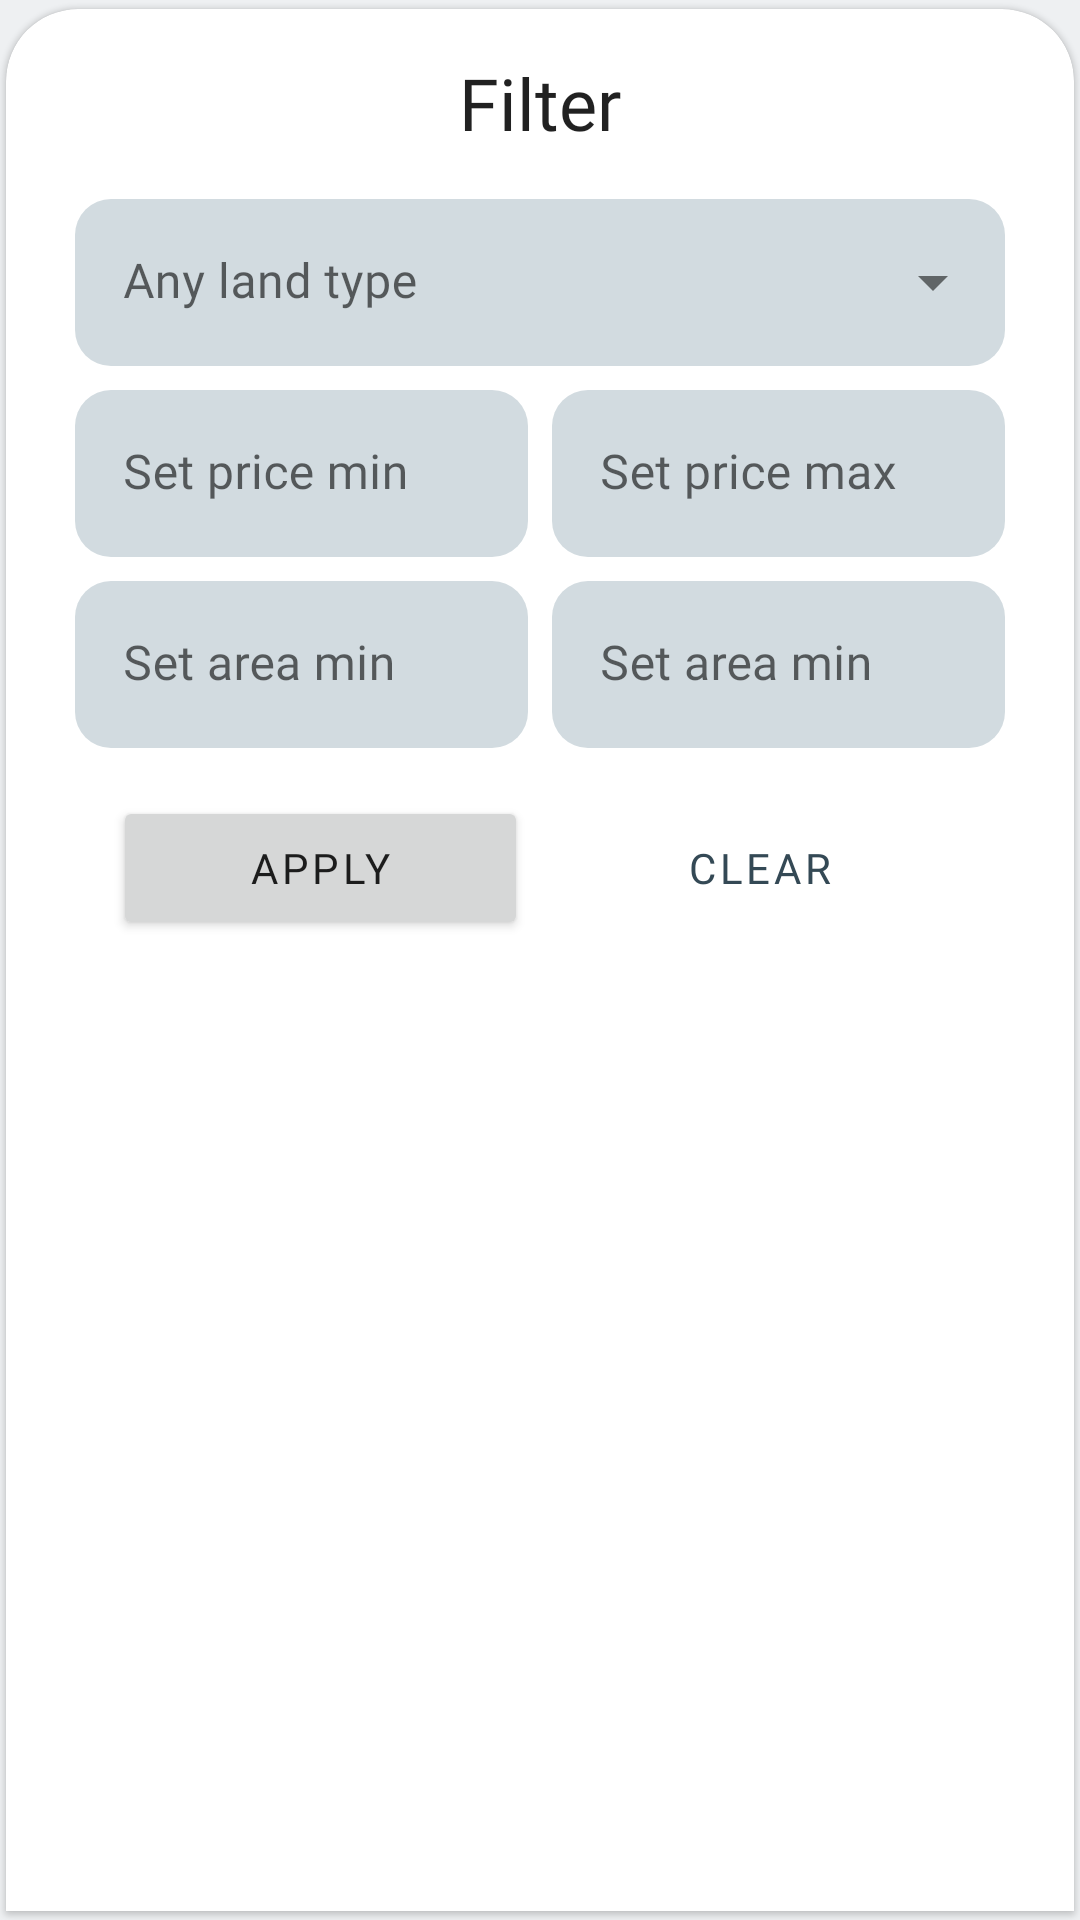

Layout XML and referenced resources for this Android screen:
<!-- AndroidManifest.xml: application theme Theme.LokaSee.DayNight -->
<!-- res/layout/modal_filter.xml -->
<?xml version="1.0" encoding="utf-8"?>
<com.google.android.material.card.MaterialCardView xmlns:android="http://schemas.android.com/apk/res/android"
    xmlns:app="http://schemas.android.com/apk/res-auto"
    xmlns:tools="http://schemas.android.com/tools"
    style="@style/CustomCardViewStyle"
    android:layout_width="match_parent"
    android:layout_height="wrap_content"
    app:cardPreventCornerOverlap="true"
    app:cardUseCompatPadding="true">

    <LinearLayout
        android:layout_width="match_parent"
        android:layout_height="wrap_content"
        android:orientation="vertical"
        android:paddingBottom="16dp">

        <TextView
            android:layout_width="wrap_content"
            android:layout_height="wrap_content"
            android:layout_gravity="center"
            android:layout_marginTop="8dp"
            android:text="Filter"
            android:textAppearance="@style/TextAppearance.LokaSee.Headline5" />

        <com.google.android.material.textfield.TextInputLayout
            android:id="@+id/selectFilterType"
            style="@style/Widget.MaterialComponents.TextInputLayout.FilledBox.ExposedDropdownMenu"
            android:layout_width="match_parent"
            android:layout_height="wrap_content"
            android:layout_marginStart="16dp"
            android:layout_marginTop="16dp"
            android:layout_marginEnd="16dp"
            android:hint="Any land type"
            app:boxBackgroundColor="@color/lokasee_blue_100"
            app:boxBackgroundMode="filled"
            app:boxCornerRadiusBottomEnd="@dimen/lokasee_large_component_corner_radius"
            app:boxCornerRadiusBottomStart="@dimen/lokasee_large_component_corner_radius"
            app:boxCornerRadiusTopEnd="@dimen/lokasee_large_component_corner_radius"
            app:boxCornerRadiusTopStart="@dimen/lokasee_large_component_corner_radius"
            app:boxStrokeWidth="0dp"
            app:boxStrokeWidthFocused="0dp">

            <AutoCompleteTextView
                android:layout_width="match_parent"
                android:layout_height="wrap_content"
                android:inputType="none" />
        </com.google.android.material.textfield.TextInputLayout>

        <LinearLayout
            android:layout_width="match_parent"
            android:layout_height="wrap_content"
            android:layout_marginStart="16dp"
            android:layout_marginTop="8dp"
            android:layout_marginEnd="16dp"
            android:orientation="horizontal">

            <com.google.android.material.textfield.TextInputLayout
                android:id="@+id/inputFilterPriceMin"
                android:layout_width="match_parent"
                android:layout_height="wrap_content"
                android:layout_marginEnd="4dp"
                android:layout_weight="0.5"
                android:hint="Set price min"
                app:boxBackgroundColor="@color/lokasee_blue_100"
                app:boxBackgroundMode="filled"
                app:boxCornerRadiusBottomEnd="@dimen/lokasee_large_component_corner_radius"
                app:boxCornerRadiusBottomStart="@dimen/lokasee_large_component_corner_radius"
                app:boxCornerRadiusTopEnd="@dimen/lokasee_large_component_corner_radius"
                app:boxCornerRadiusTopStart="@dimen/lokasee_large_component_corner_radius"
                app:boxStrokeWidth="0dp"
                app:boxStrokeWidthFocused="0dp">

                <com.google.android.material.textfield.TextInputEditText
                    android:layout_width="match_parent"
                    android:layout_height="wrap_content"
                    android:inputType="number|numberDecimal" />
            </com.google.android.material.textfield.TextInputLayout>

            <com.google.android.material.textfield.TextInputLayout
                android:id="@+id/inputFilterPriceMax"
                android:layout_width="match_parent"
                android:layout_height="wrap_content"
                android:layout_marginStart="4dp"
                android:layout_weight="0.5"
                android:hint="Set price max"
                app:boxBackgroundColor="@color/lokasee_blue_100"
                app:boxBackgroundMode="filled"
                app:boxCornerRadiusBottomEnd="@dimen/lokasee_large_component_corner_radius"
                app:boxCornerRadiusBottomStart="@dimen/lokasee_large_component_corner_radius"
                app:boxCornerRadiusTopEnd="@dimen/lokasee_large_component_corner_radius"
                app:boxCornerRadiusTopStart="@dimen/lokasee_large_component_corner_radius"
                app:boxStrokeWidth="0dp"
                app:boxStrokeWidthFocused="0dp">

                <com.google.android.material.textfield.TextInputEditText
                    android:layout_width="match_parent"
                    android:layout_height="wrap_content"
                    android:inputType="number|numberDecimal" />
            </com.google.android.material.textfield.TextInputLayout>
        </LinearLayout>

        <LinearLayout
            android:layout_width="match_parent"
            android:layout_height="wrap_content"
            android:layout_marginStart="16dp"
            android:layout_marginTop="8dp"
            android:layout_marginEnd="16dp"
            android:orientation="horizontal">

            <com.google.android.material.textfield.TextInputLayout
                android:id="@+id/inputFilterAreaMin"
                android:layout_width="match_parent"
                android:layout_height="wrap_content"
                android:layout_marginEnd="4dp"
                android:layout_weight="0.5"
                android:hint="Set area min"
                app:boxBackgroundColor="@color/lokasee_blue_100"
                app:boxBackgroundMode="filled"
                app:boxCornerRadiusBottomEnd="@dimen/lokasee_large_component_corner_radius"
                app:boxCornerRadiusBottomStart="@dimen/lokasee_large_component_corner_radius"
                app:boxCornerRadiusTopEnd="@dimen/lokasee_large_component_corner_radius"
                app:boxCornerRadiusTopStart="@dimen/lokasee_large_component_corner_radius"
                app:boxStrokeWidth="0dp"
                app:boxStrokeWidthFocused="0dp">

                <com.google.android.material.textfield.TextInputEditText
                    android:layout_width="match_parent"
                    android:layout_height="wrap_content"
                    android:inputType="number|numberDecimal" />
            </com.google.android.material.textfield.TextInputLayout>

            <com.google.android.material.textfield.TextInputLayout
                android:id="@+id/inputFilterAreaMax"
                android:layout_width="match_parent"
                android:layout_height="wrap_content"
                android:layout_marginStart="4dp"
                android:layout_weight="0.5"
                android:hint="Set area min"
                app:boxBackgroundColor="@color/lokasee_blue_100"
                app:boxBackgroundMode="filled"
                app:boxCornerRadiusBottomEnd="@dimen/lokasee_large_component_corner_radius"
                app:boxCornerRadiusBottomStart="@dimen/lokasee_large_component_corner_radius"
                app:boxCornerRadiusTopEnd="@dimen/lokasee_large_component_corner_radius"
                app:boxCornerRadiusTopStart="@dimen/lokasee_large_component_corner_radius"
                app:boxStrokeWidth="0dp"
                app:boxStrokeWidthFocused="0dp">

                <com.google.android.material.textfield.TextInputEditText
                    android:layout_width="match_parent"
                    android:layout_height="wrap_content"
                    android:inputType="number|numberDecimal" />
            </com.google.android.material.textfield.TextInputLayout>
        </LinearLayout>

        <LinearLayout
            android:layout_width="match_parent"
            android:layout_height="match_parent"
            android:layout_marginStart="16dp"
            android:layout_marginTop="16dp"
            android:layout_marginEnd="16dp"
            android:gravity="center_horizontal"
            android:orientation="horizontal"
            android:weightSum="1">

            <Button
                android:id="@+id/btnApplyFilter"
                android:layout_width="wrap_content"
                android:layout_height="wrap_content"
                android:layout_marginEnd="4dp"
                android:layout_weight="0.4"
                android:text="Apply"
                android:textAppearance="@style/TextAppearance.LokaSee.Button" />

            <Button
                android:id="@+id/btnClearFilter"
                style="@style/Widget.MaterialComponents.Button.OutlinedButton"
                android:layout_width="wrap_content"
                android:layout_height="wrap_content"
                android:layout_marginStart="4dp"
                android:layout_weight="0.4"
                android:text="Clear"
                android:textAppearance="@style/TextAppearance.LokaSee.Button" />
        </LinearLayout>
    </LinearLayout>

</com.google.android.material.card.MaterialCardView>
<!-- resources referenced by this layout -->
<resources>
  <color name="lokasee_blue_100">#d2dbe0</color>
  <dimen name="lokasee_large_component_corner_radius">12dp</dimen>
  <style name="CustomCardViewStyle" parent="@style/Widget.MaterialComponents.CardView">
          <item name="shapeAppearanceOverlay">@style/ShapeAppearanceOverlay_card_custom_corners</item>
      </style>
  <style name="TextAppearance.LokaSee.Headline5" parent="TextAppearance.MaterialComponents.Headline5">
          <item name="fontFamily">@font/worksans_bold</item>
          <item name="android:textColor">@color/color_on_surface_emphasis_high</item>
      </style>
  <style name="Theme.LokaSee.DayNight" parent="Theme.LokaSee" />
  <dimen name="lokasee_small_component_corner_radius">24dp</dimen>
  <color name="lokasee_blue_700">#344955</color>
  <color name="lokasee_blue_800">#232f34</color>
  <color name="lokasee_orange_500">#f9aa33</color>
  <color name="lokasee_orange_400">#f9be64</color>
  <color name="lokasee_blue_50">#eef0f2</color>
  <color name="lokasee_white_50">#ffffff</color>
  <color name="lokasee_red_400">#ff4c5d</color>
  <color name="lokasee_black_900">#000000</color>
  <color name="lokasee_white_50_alpha_060">#99ffffff</color>
  <color name="lokasee_blue_50_alpha_060">#99eef0f2</color>
  <color name="nav_bar">@color/lokasee_black_900_alpha_020</color>
  <style name="ShapeAppearance.LokaSee.SmallComponent" parent="ShapeAppearance.MaterialComponents.SmallComponent">
          <item name="cornerFamily">rounded</item>
          <item name="cornerSize">@dimen/lokasee_small_component_corner_radius</item>
      </style>
  <style name="ShapeAppearance.LokaSee.LargeComponent" parent="ShapeAppearance.MaterialComponents.LargeComponent">
          <item name="cornerFamily">rounded</item>
          <item name="cornerSize">@dimen/lokasee_large_component_corner_radius</item>
      </style>
  <style name="TextAppearance.LokaSee.Headline2" parent="TextAppearance.MaterialComponents.Headline2">
          <item name="fontFamily">@font/worksans_semibold</item>
          <item name="android:textColor">@color/color_on_surface_emphasis_high</item>
      </style>
  <style name="TextAppearance.LokaSee.Headline3" parent="TextAppearance.MaterialComponents.Headline3">
          <item name="fontFamily">@font/worksans_bold</item>
          <item name="android:textColor">@color/color_on_surface_emphasis_high</item>
      </style>
  <style name="TextAppearance.LokaSee.Headline4" parent="TextAppearance.MaterialComponents.Headline4">
          <item name="fontFamily">@font/worksans_bold</item>
          <item name="android:textColor">@color/color_on_surface_emphasis_high</item>
      </style>
  <style name="TextAppearance.LokaSee.Headline6" parent="TextAppearance.MaterialComponents.Headline6">
          <item name="fontFamily">@font/worksans_medium</item>
          <item name="android:textColor">@color/color_on_surface_emphasis_high</item>
      </style>
  <style name="TextAppearance.LokaSee.Subtitle1" parent="TextAppearance.MaterialComponents.Subtitle1">
          <item name="fontFamily">@font/worksans_regular</item>
          <item name="android:textColor">@color/color_on_surface_emphasis_high</item>
      </style>
  <style name="TextAppearance.LokaSee.Subtitle2" parent="TextAppearance.MaterialComponents.Subtitle2">
          <item name="fontFamily">@font/worksans_medium</item>
          <item name="android:textColor">@color/color_on_surface_emphasis_high</item>
      </style>
  <style name="TextAppearance.LokaSee.Caption" parent="TextAppearance.MaterialComponents.Caption">
          <item name="fontFamily">@font/worksans_regular</item>
          <item name="android:textColor">@color/color_on_surface_emphasis_high</item>
      </style>
  <color name="lokasee_black_900_alpha_020">#33000000</color>
  <dimen name="lokasee_medium_component_corner_radius">8dp</dimen>
</resources>
